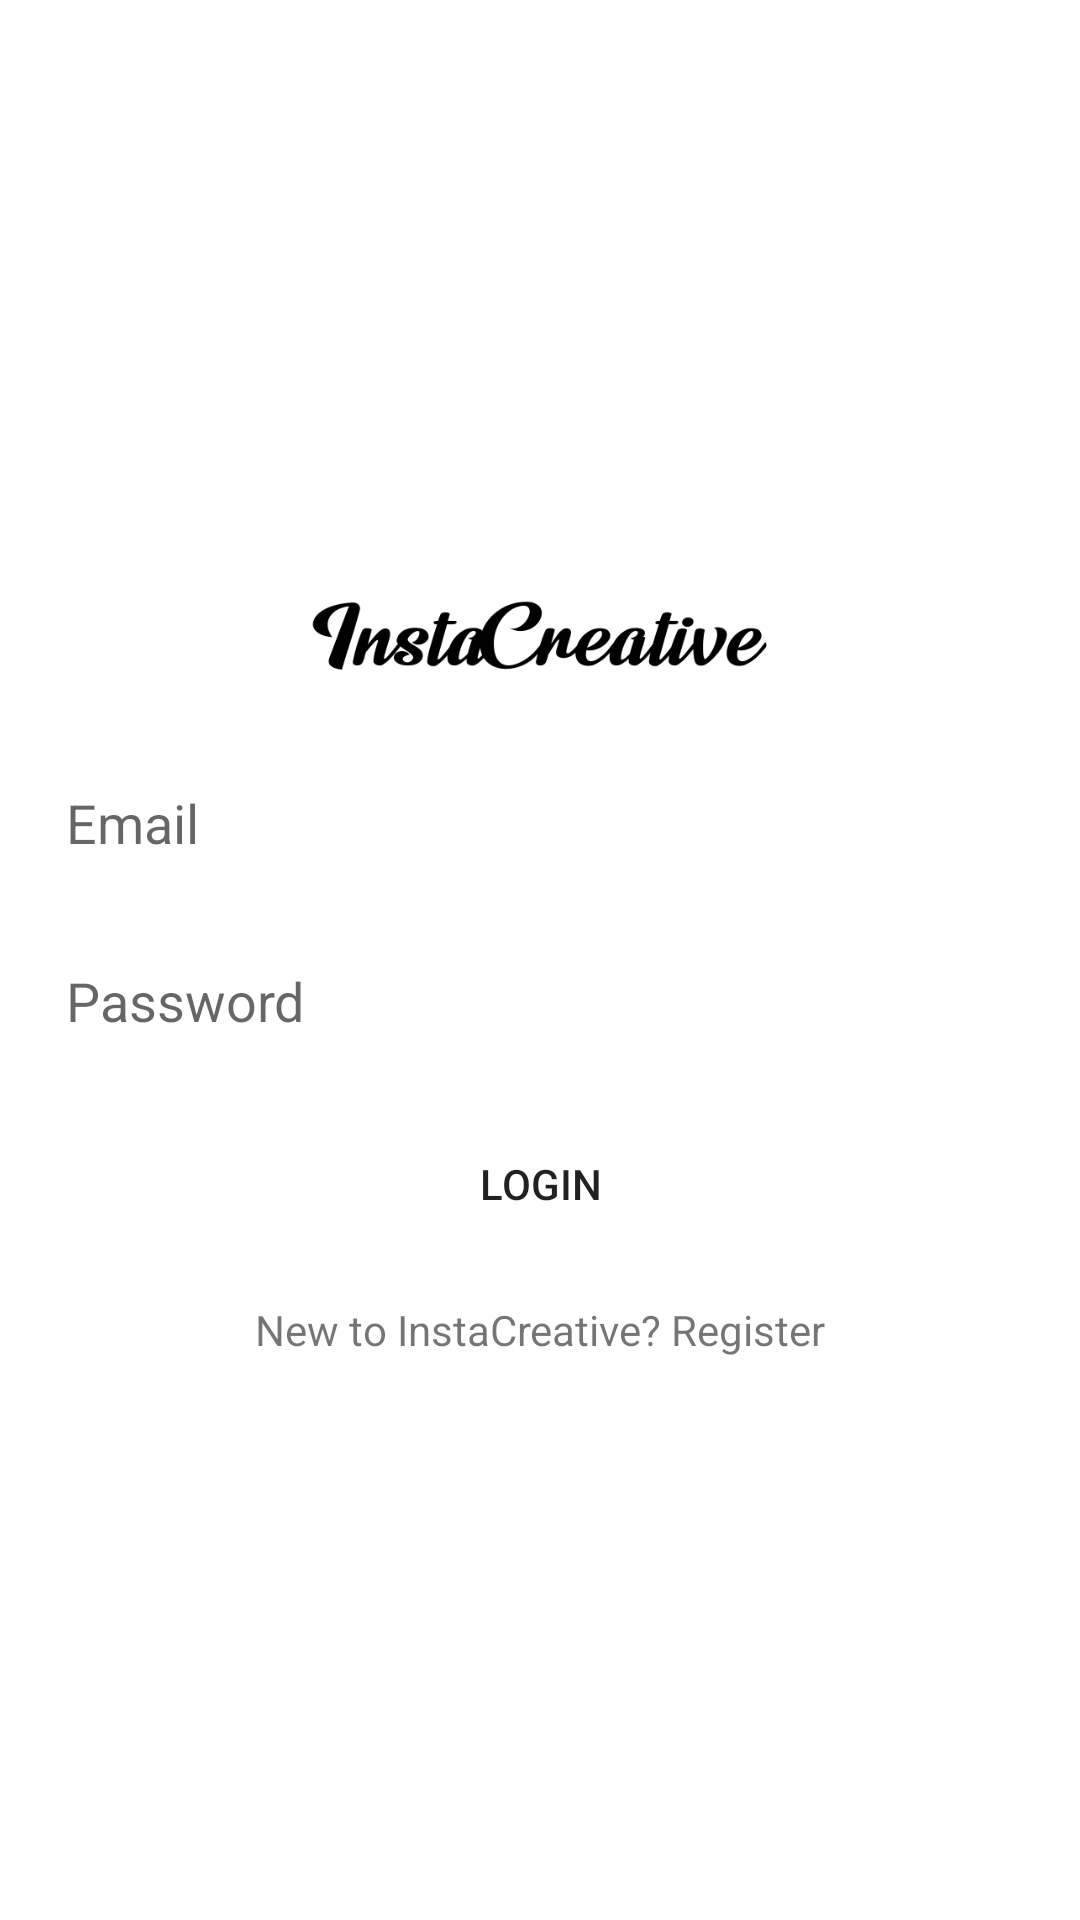

This screen was rendered from an Android layout file. Write that file and the resources it references.
<!-- AndroidManifest.xml: application theme Theme.Instacreative -->
<!-- res/layout/activity_login.xml -->
<?xml version="1.0" encoding="utf-8"?>
<androidx.core.widget.NestedScrollView xmlns:android="http://schemas.android.com/apk/res/android"
    xmlns:tools="http://schemas.android.com/tools"
    android:layout_width="match_parent"
    android:layout_height="match_parent"
    android:gravity="center"
    tools:context=".Activities.LoginActivity">

    <LinearLayout
        android:id="@+id/login_layout"
        android:layout_width="match_parent"
        android:layout_height="match_parent"
        android:layout_gravity="center"
        android:gravity="center"
        android:orientation="vertical"
        android:padding="12dp">

        <ImageView
            android:layout_width="wrap_content"
            android:layout_height="50dp"
            android:src="@drawable/insta_name" />

        <EditText
            android:id="@+id/email"
            android:layout_width="match_parent"
            android:layout_height="wrap_content"
            android:layout_marginTop="15dp"
            android:background="@drawable/edit_text_background"
            android:hint="@string/email"
            android:padding="10dp" />

        <EditText
            android:id="@+id/password"
            android:layout_width="match_parent"
            android:layout_height="wrap_content"
            android:layout_marginTop="15dp"
            android:background="@drawable/edit_text_background"
            android:hint="@string/password"
            android:inputType="textPassword"
            android:overScrollMode="ifContentScrolls"
            android:padding="10dp"
            android:scrollbars="vertical" />

        <android.widget.Button
            android:id="@+id/login"
            android:layout_width="match_parent"
            android:layout_height="wrap_content"
            android:layout_marginTop="15dp"
            android:background="@drawable/button_background"
            android:padding="10dp"
            android:text="@string/login" />

        <TextView
            android:id="@+id/register_user"
            android:layout_width="wrap_content"
            android:layout_height="wrap_content"
            android:layout_marginTop="15dp"
            android:text="@string/new_to_instacreative_register" />
    </LinearLayout>
</androidx.core.widget.NestedScrollView>
<!-- resources referenced by this layout -->
<resources>
  <!-- drawable insta_name: webp bitmap (drawable, 7316 bytes) -->
  <string name="email">Email</string>
  <string name="login">LOGIN</string>
  <string name="new_to_instacreative_register">New to InstaCreative? Register</string>
  <string name="password">Password</string>
  <style name="Theme.Instacreative" parent="Theme.MaterialComponents.Light.NoActionBar">
          
          <item name="colorPrimary">@color/primary</item>
          <item name="colorPrimaryVariant">@color/black</item>
          <item name="colorAccent">@color/accent</item>
  
          
  
          <item name="android:statusBarColor" tools:targetApi="l">?attr/colorPrimaryVariant</item>
          <item name="android:navigationBarColor" tools:targetApi="l">?attr/colorPrimaryVariant</item>
          
      </style>
  <color name="primary">#9C27B0</color>
  <color name="black">#FF000000</color>
  <color name="accent">#c2bdbf</color>
</resources>
